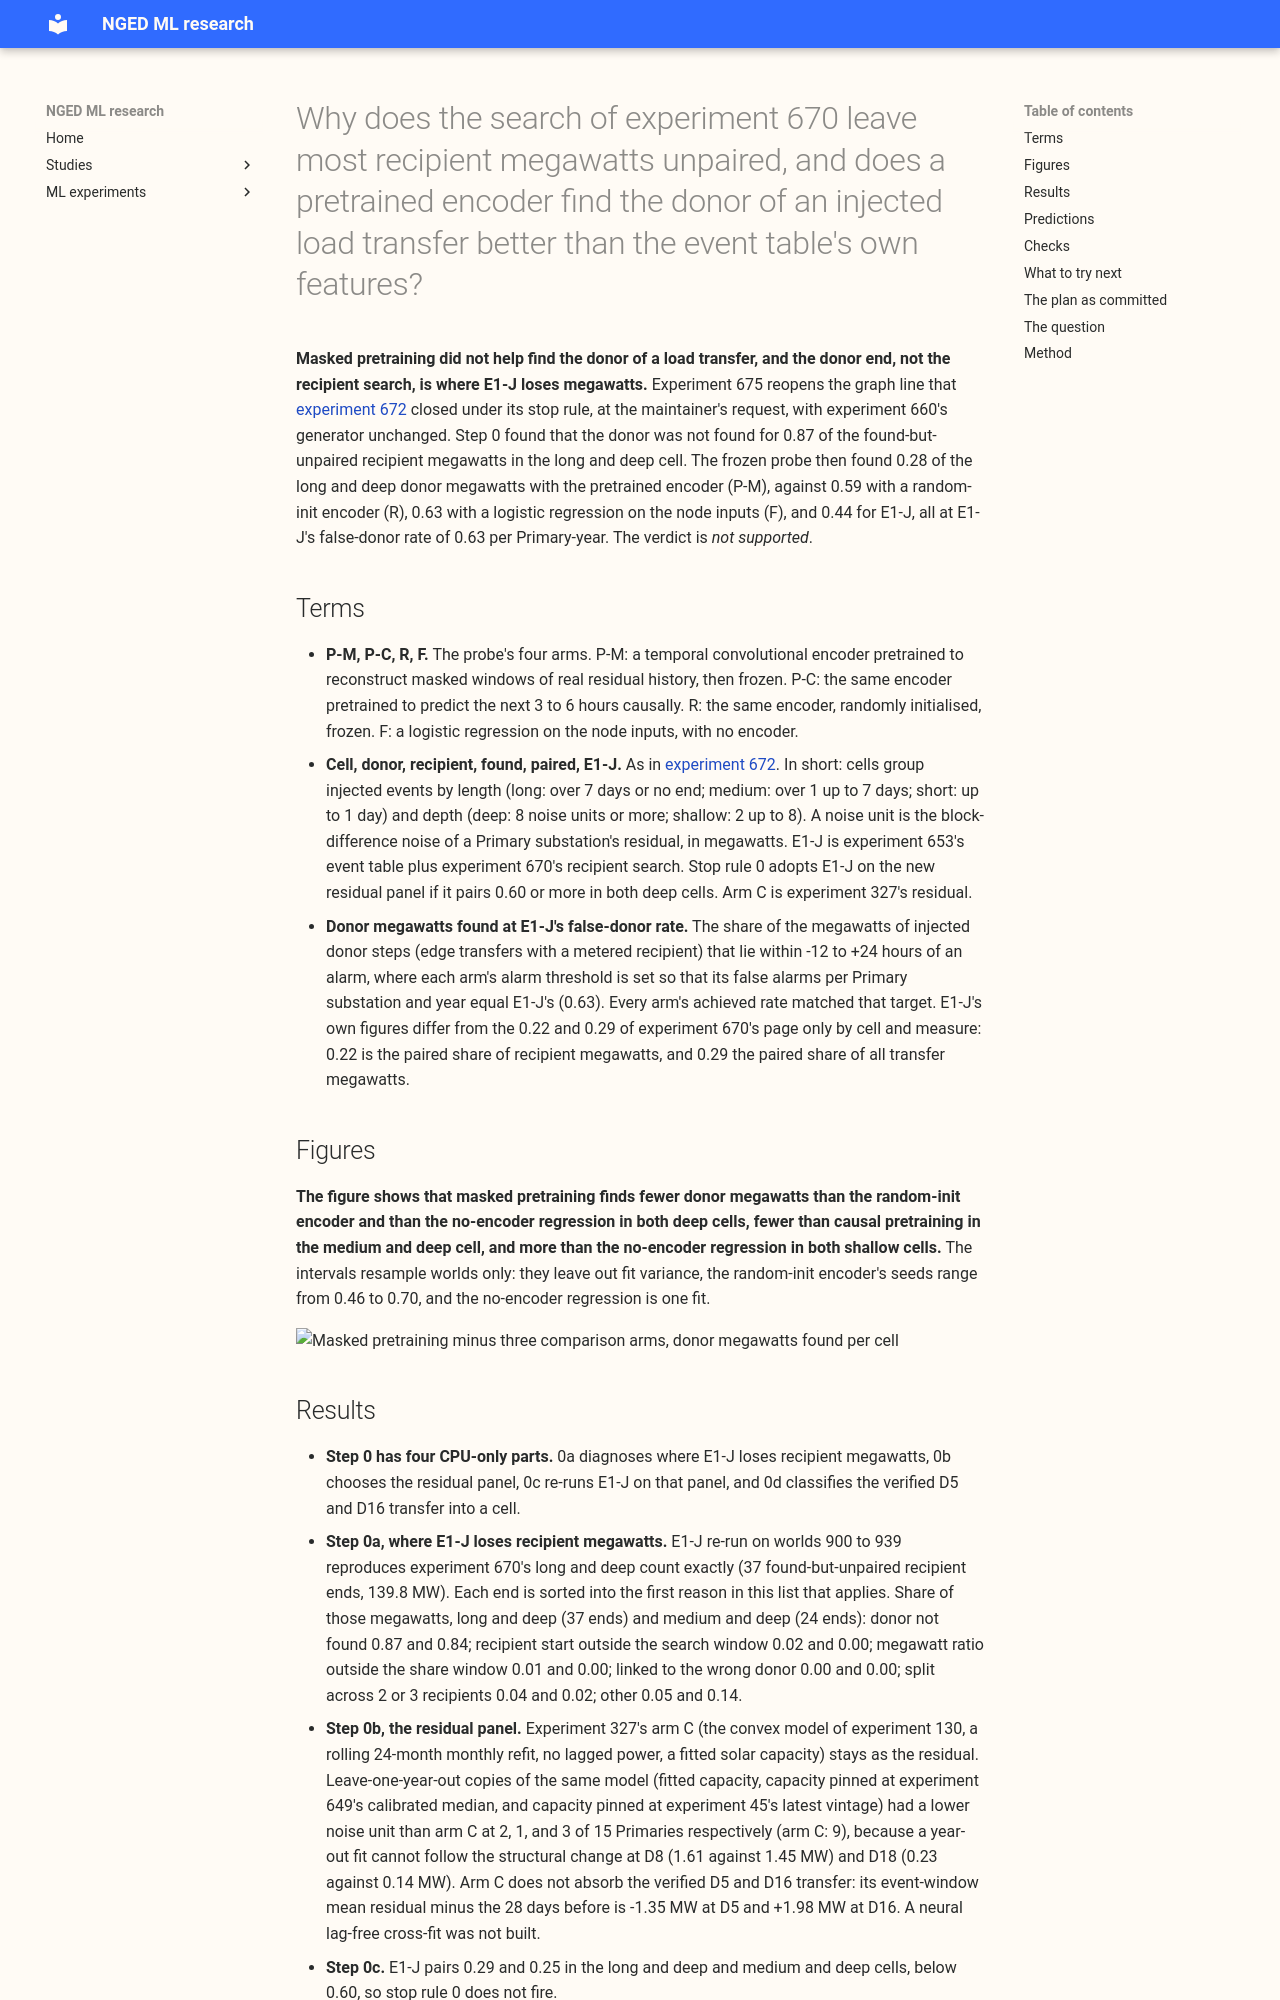

repository: openclimatefix/nged-ml-research · page: ml-experiments/00675-pretrained-graph-model-for-load-transfers-part-1-diagnostics-and-frozen-probe/result/index.html · generator: mkdocs

---
id: "00675"
slug: pretrained-graph-model-for-load-transfers-part-1-diagnostics-and-frozen-probe
title: >-
  Why does the search of experiment 670 leave most recipient megawatts unpaired, and does a
  pretrained encoder find the donor of an injected load transfer better than the event table's own
  features?
theme: lsc-detectors
also_relevant_to:
  - differentiable-physics-network
status: finished
date: 2026-11-09
kind: other
size: >-
  complex. (1) Stored: private residual panels, injected-world banks, probe tables, and figures
  under data/ml-experiments/00675-pretrained-graph-model-for-load-transfers-part-1-diagnostics-and-frozen-probe/
  only. (2) Serving path: not touched. (3) Degradation rule: not touched. (4) Designs: more than one
  is defensible for the pretraining objective, the residual panel, and the probe, so each is fixed
  below before any score is read. (5) Callers: this folder's scripts, which import the folders of
  experiments 653, 658, 660, 665, 670, and 672; nothing imports them. Step 0 is CPU plus under 1
  GPU-hour; the probe adds at most 3 GPU-hours, behind the maintainer's one-year backtests.
hypothesis: >-
  Experiment 672 trained a graph neural network on 120 injected worlds and 6-hour blocks. The
  network found donors about as often as E1-J (0.47 of the long and deep donor megawatts against
  0.44) and then paired few of them (0.09). Three changes have not been tested: a network that
  first learns each Primary's ordinary variability by reconstructing masked windows of real
  history, an input set that includes the same step statistics E1-J uses, and a residual that is
  not distorted by the convex demand model's error. This experiment first asks where E1-J loses
  the recipient megawatts it finds (0.73 found, 0.22 paired), then asks whether a pretrained
  encoder, frozen and read by a logistic probe, finds donors and recipients better than a random
  encoder of the same shape and better than the event table's features alone. It reopens the graph
  line that experiment 672's stop rule closed at 15 Primaries, at the maintainer's request.
prediction: >-
  Written before any score is read. Step 0a (no prediction beyond a ranking): the reason that
  holds the largest share of the unpaired recipient megawatts in the long and deep and the medium
  and deep cells will be named, among six reasons fixed in the method. Step 0c: E1-J on the new
  residual panel pairs less than 0.60 in at least one of the long and deep and the medium and deep
  cells (so stop rule 0 does not fire). Probe (each a mean over 3 seeds; no seed more than 0.05
  below its bar): masked pretraining (P-M) minus the random encoder (R) in donor megawatts found
  at E1-J's false-donor rate is at least +0.05 in the long and deep, medium and deep, and long and
  shallow cells and at least +0.03 in the medium and shallow cell; P-M minus the logistic
  regression on the node inputs alone (F) is at least +0.03 in the two deep cells and 0 or more in
  the long and shallow cell; P-M minus R in recipient AUROC is at least +0.05 in the two deep cells
  and +0.03 in the long and shallow cell; P-M minus the causal arm (P-C) is 0 or more in the two
  deep cells.
decision_rule: >-
  Fixed before any score is read. Worlds come from experiment 660's generator, unchanged, injected
  into the power of experiment 660's panel; seeds follow experiment 672: training from 100000,
  validation from 105000, scored worlds 900 to 939, cross-injector worlds 1000 to 1009. The
  final-test window from 2026-07-01 is never read, and pretraining sees no row on or after
  2024-01-01. Stop rule 0 (step 0c): if E1-J on the new residual panel pairs 0.60 or more in both
  the long and deep and the medium and deep cells, adopt E1-J on that panel as the event table and
  do not run experiment 676. Probe stop rule: if P-M fails both its R bar and its F bar in both
  deep cells, drop pretraining and run experiment 676 with the randomly initialised arm as its main
  arm; if P-C beats P-M by 0.03 or more in a deep cell, experiment 676 uses P-C's weights. Leak
  tests: both leak tests of the method (masked-window and scored-target) pass in the code review
  before any GPU fit, or no fit runs. The porting threshold is zero, because the result is a
  research table that changes no production code. Verdict. `supported` if the P-M prediction
  holds in both deep cells for donor megawatts found against both R and F; `partly supported` if it
  holds against R only (P-M beats R but not F), or in one deep cell only; `not supported`
  otherwise. A deep cell with fewer than 20 events or 10 edge-transfer ends is unreadable and counts
  neither for nor against the verdict or the probe stop rule, which are then judged on the readable
  deep cell; the verdict is `inconclusive` only if both deep cells are unreadable. The recipient
  AUROC bars, the long and shallow and medium and shallow bars, and the P-M minus P-C bar are
  secondary: they are reported as held or failed and do not enter the verdict. P-C beating P-M
  changes only which weights experiment 676 uses (chosen by the mean over the readable deep cells),
  not the verdict. If stop rule 0 fires, experiment 676 is not run, the probe still runs and is
  reported, and the verdict is read the same way. E1-J keeps experiment 670's recipient search
  window (-6 to +42 half-hours after the donor start); the spec's 0 to 36 half-hours is the
  recipient lag of experiment 676's edge head. The probe's operating point is the false-donor rate
  of E1-J's step 0c re-run on the panel the probe uses, not experiment 670's stored rows. Probe
  training worlds use seeds from 100000. Step 0b takes the first panel that succeeds; if the
  maintainer-requested improved lag-free model is worse than experiment 327's residual in
  out-of-fold noise, experiment 327's residual is used, and the page says so. Step 0a re-runs E1-J
  on experiment 670's panel on CPU if the stored rows lack the link-level fields it needs.
benchmark: >-
  E1-J on the new residual panel and on experiment 672's panel, from experiment 670's stored rows
  for the latter; the random-initialised encoder R and the no-encoder arm F for the probe.
row_set_id: >-
  experiment 660's injected worlds (default configuration, scored seeds 900 to 939, scored years
  2024-01-01 to 2026-06-30) and experiment 653's real record of 15 Primaries; not comparable with
  the leaderboard
metric: >-
  MW-weighted share of unpaired recipient megawatts by reason; E1-J paired, found, donor-found, and
  recipient shares per cell on each panel; probe: share of donor megawatts found at E1-J's
  false-donor rate, and recipient AUROC given the donor, per cell, with 95% intervals from
  resampling whole worlds. No forecast is scored, so the four load-shift scenarios, tail
  calibration, and the curtailment-cost metric do not apply.
code: ml-experiments/00675-pretrained-graph-model-for-load-transfers-part-1-diagnostics-and-frozen-probe/
verdict: not supported
best_arm: >-
  The no-encoder logistic regression (F) on the long and deep cell: 0.63 of donor megawatts found
  at E1-J's false-donor rate (one fit), against 0.59 for the random-init encoder (R, seeds 0.46 to
  0.70), 0.28 for masked pretraining (P-M), and 0.44 for E1-J
headline: >-
  Masked pretraining finds 0.28 of the long and deep donor megawatts and 0.16 of the medium and deep,
  which is 0.31 below a random-init encoder of the same shape in both cells (intervals -0.43 to -0.19
  and -0.51 to -0.16) and 0.35 and 0.25 below a logistic regression on the node inputs. The
  recipient AUROC is between 0.91 and 0.94 for every arm in the two deep cells.
lessons: >-
  Step 0a: for 0.87 (long and deep) and 0.84 (medium and deep) of the f
